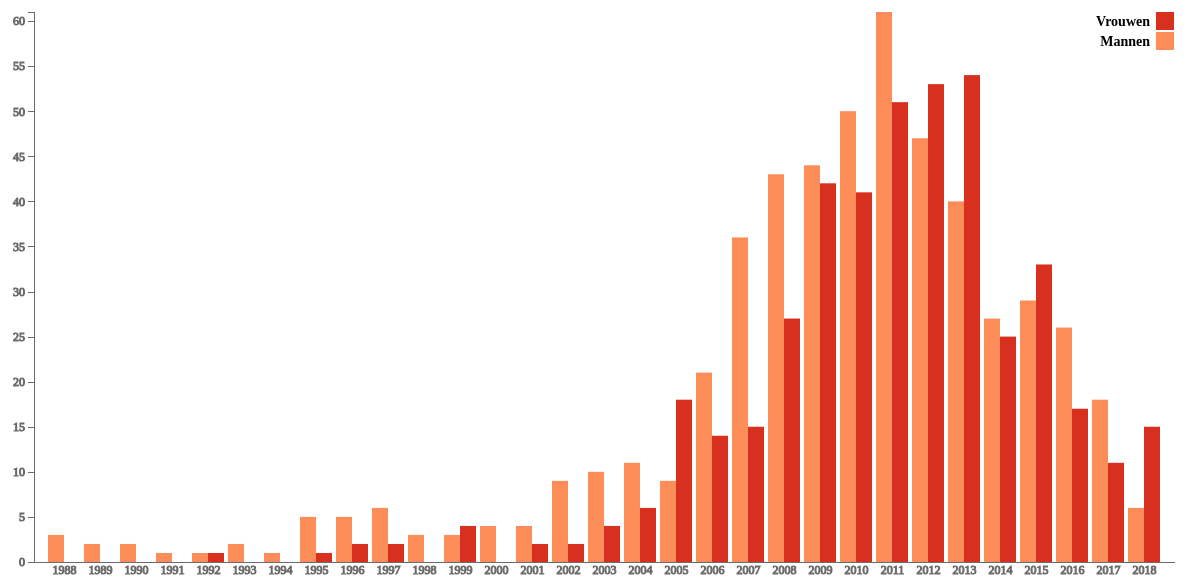
D3 v5 page, settled after 480 driven frames (8 s of simulated time); the page loaded 1 data file(s).



var margin = {top: 20, right: 20, bottom: 30, left: 40},
    width = 1200 - margin.left - margin.right,
    height = 600 - margin.top - margin.bottom;

var x0 = d3.scaleBand()
    .rangeRound([0, width])
    .padding(.1);

var x1 = d3.scaleBand();

var y = d3.scaleLinear()
    .range([height, 0]);

var xAxis = d3.axisBottom(x0)
// var xAxis = d3.axisBottom(x0)
// var xAxis = d3.svg.axis()
    .scale(x0)
    .tickSize(0)

var yAxis = d3.axisLeft(y)
// var yAxis = d3.axisLeft(y)
// var yAxis = d3.svg.axis()
    .scale(y)
    // .orient("left");

// Define the div for the tooltip
var div = d3.select("body").append("div")	
    .attr("class", "tooltip")				
    .style("opacity", 0);

var color = d3.scaleOrdinal()
    .range(["#fc8d59", "#d7301f"]);
    // .range(["#ca0020","#f4a582","#d5d5d5","#92c5de","#0571b0"]);

var svg = d3.select('body').append("svg")
    .attr("width", width + margin.left + margin.right)
    .attr("height", height + margin.top + margin.bottom)
  .append("g")
    .attr("transform", "translate(" + margin.left + "," + margin.top + ")");

d3.json("./data.json").then(function(data) {
// , function(error, data) {

    var categoriesNames = data.map(function(d) { return d.category; });
    var rateNames = data[0].values.map(function(d) { return d.gender; });

    x0.domain(categoriesNames);
    x1.domain(rateNames).range([0, x0.bandwidth()]);
    y.domain([0, d3.max(data, function(category) { return d3.max(category.values, function(d) { return d.value; }); })]);

    svg.append("g")
        .attr("class", "x axis")
        .attr("transform", "translate(0," + height + ")")
        .call(xAxis);

    svg.append("g")
        .attr("class", "y axis")
        .style('opacity','0')
        .call(yAxis)
    .append("text")
        .attr("transform", "rotate(-90)")
        .attr("y", 6)
        .attr("dy", ".71em")
        .style("text-anchor", "end")
        .style('font-weight','bold')
        .text("Aantal");

    svg.select('.y')
        .transition()
        .duration(500)
        .delay(1300)
        .style('opacity','1')

    var slice = svg.selectAll(".slice")
        .data(data)
        .enter().append("g")
        .attr("class", "g")
        .attr("transform",function(d) { return "translate(" + x0(d.category) + ",0)"; });

    slice.selectAll("rect")
        .data(function(d) { return d.values; })
    .enter().append("rect")
        .attr("width", x1.bandwidth())
        .attr("x", function(d) { return x1(d.gender); })
        .style("fill", function(d) { return color(d.gender) })
        .attr("y", function(d) { return y(0); })
        .attr("height", function(d) { return height - y(0); })
        .on("mouseover", function(d) {
            d3.select(this)
                .style("fill",
            d3.rgb(color(d.gender))
                .darker(2))
            div.transition()		
                .duration(200)		
                .style("opacity", .8);		
            div.html((d.gender === "men" ? "Mannen" : "Vrouwen") + ": " + d.value)	
                .style("left", (d3.event.pageX) + "px")		
                .style("top", (d3.event.pageY - 28) + "px");
        })
        .on("mouseout", function(d) {
            d3.select(this)
                .style("fill", 
                color(d.gender));
        });

    slice.selectAll("rect")
        .transition()
        .delay(function (d) {return Math.random()*1000;})
        .duration(1000)
        .attr("y", function(d) { return y(d.value); })
        .attr("height", function(d) { return height - y(d.value); });

  //Legend
    var legend = svg.selectAll(".legend")
        .data(data[0].values.map(function(d) { return d.gender; }).reverse())
    .enter().append("g")
        .attr("class", "legend")
        .attr("transform", function(d,i) { return "translate(0," + i * 20 + ")"; })
        .style("opacity","0");

    legend.append("rect")
        .attr("x", width - 18)
        .attr("width", 18)
        .attr("height", 18)
        .style("fill", function(d) { return color(d); });

    legend.append("text")
        .attr("x", width - 24)
        .attr("y", 9)
        .attr("dy", ".35em")
        .style("text-anchor", "end")
        .text(function(d) {return d === "men" ? "Mannen" : "Vrouwen"; });

    legend.transition().duration(500).delay(function(d,i){ return 1300 + 100 * i; }).style("opacity","1");

});



### data: data.json
[
 {
  "category": "1988",
  "values": [
   {
    "gender": "men",
    "value": 3
   },
   {
    "gender": "women",
    "value": 0
   }
  ]
 },
 {
  "category": "1989",
  "values": [
   {
    "gender": "men",
    "value": 2
   },
   {
    "gender": "women",
    "value": 0
   }
  ]
 },
 {
  "category": "1990",
  "values": [
   {
    "gender": "men",
    "value": 2
   },
   {
    "gender": "women",
    "value": 0
   }
  ]
 },
 {
  "category": "1991",
  "values": [
   {
    "gender": "men",
    "value": 1
   },
   {
    "gender": "women",
    "value": 0
   }
  ]
 },
 {
  "category": "1992",
  "values": [
   {
    "gender": "men",
    "value": 1
   },
   {
    "gender": "women",
    "value": 1
   }
  ]
 },
 {
  "category": "1993",
  "values": [
   {
    "gender": "men",
    "value": 2
   },
   {
    "gender": "women",
    "value": 0
   }
  ]
 },
 {
  "category": "1994",
  "values": [
   {
    "gender": "men",
    "value": 1
   },
   {
    "gender": "women",
    "value": 0
   }
  ]
 },
 {
  "category": "1995",
  "values": [
   {
    "gender": "men",
    "value": 5
   },
   {
    "gender": "women",
    "value": 1
   }
  ]
 },
 "... 23 more items"
]